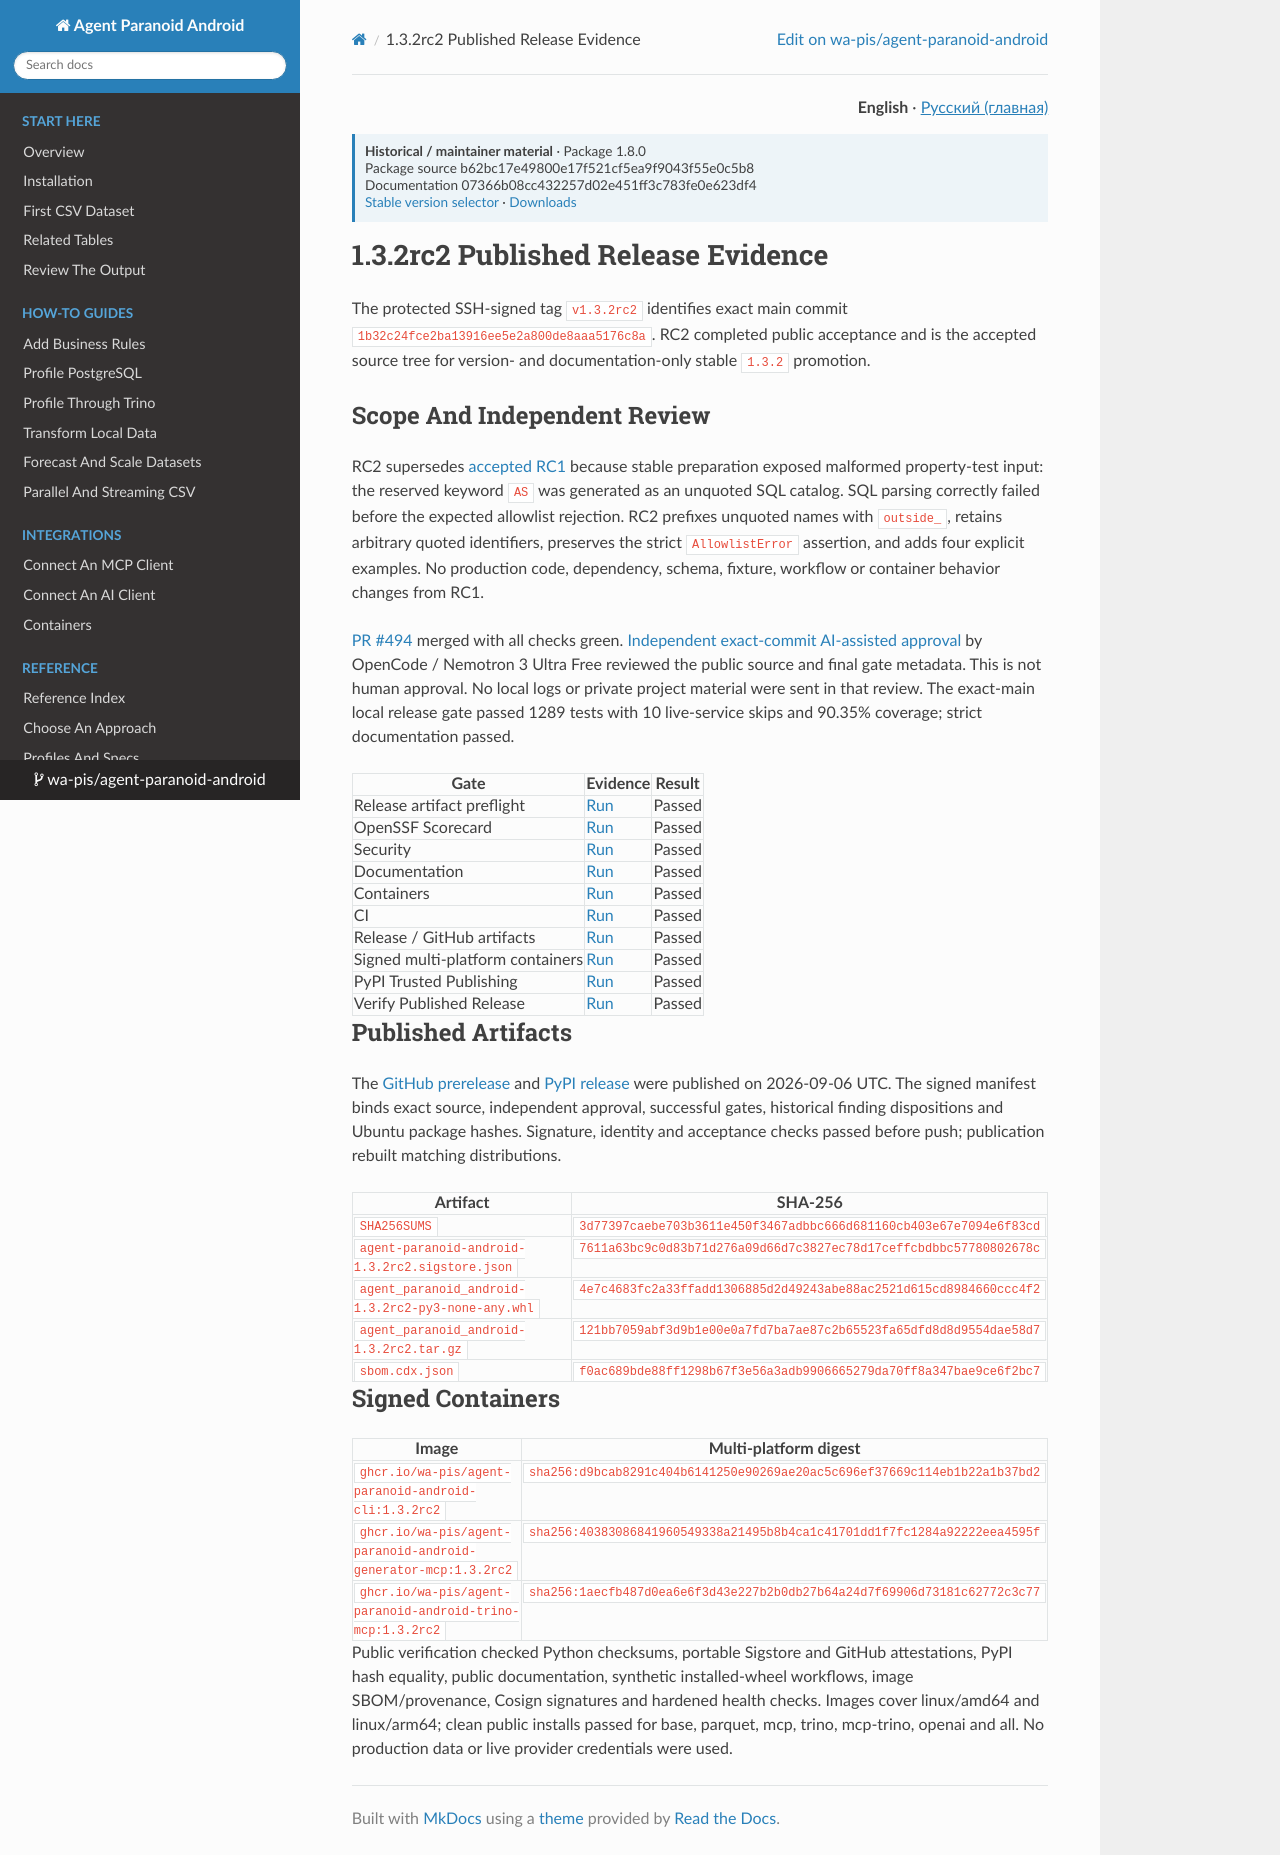

repository: wa-pis/agent-paranoid-android · page: release-evidence-1.3.2rc2/index.html · generator: mkdocs

# 1.3.2rc2 Published Release Evidence

The protected SSH-signed tag `v1.3.2rc2` identifies exact main commit
`1b32c24fce2ba13916ee5e2a800de8aaa5176c8a`. RC2 completed public acceptance and is the accepted
source tree for version- and documentation-only stable `1.3.2` promotion.

## Scope And Independent Review

RC2 supersedes [accepted RC1](release-evidence-1.3.2rc1.md) because stable
preparation exposed malformed property-test input: the reserved keyword `AS`
was generated as an unquoted SQL catalog. SQL parsing correctly failed before
the expected allowlist rejection. RC2 prefixes unquoted names with `outside_`,
retains arbitrary quoted identifiers, preserves the strict `AllowlistError`
assertion, and adds four explicit examples. No production code, dependency,
schema, fixture, workflow or container behavior changes from RC1.

[PR #494](https://github.com/wa-pis/agent-paranoid-android/pull/494) merged with
all checks green. [Independent exact-commit AI-assisted approval](https://github.com/wa-pis/agent-paranoid-android/issues/495)
by OpenCode / Nemotron 3 Ultra Free reviewed the public source and final gate
metadata. This is not human approval. No local logs or private project material
were sent in that review. The exact-main local release gate passed 1289 tests
with 10 live-service skips and 90.35% coverage; strict documentation passed.

| Gate | Evidence | Result |
| --- | --- | --- |
| Release artifact preflight | [Run](https://github.com/wa-pis/agent-paranoid-android/actions/runs/34058122420) | Passed |
| OpenSSF Scorecard | [Run](https://github.com/wa-pis/agent-paranoid-android/actions/runs/34058112212) | Passed |
| Security | [Run](https://github.com/wa-pis/agent-paranoid-android/actions/runs/34058112213) | Passed |
| Documentation | [Run](https://github.com/wa-pis/agent-paranoid-android/actions/runs/34058112197) | Passed |
| Containers | [Run](https://github.com/wa-pis/agent-paranoid-android/actions/runs/34058112253) | Passed |
| CI | [Run](https://github.com/wa-pis/agent-paranoid-android/actions/runs/34058112195) | Passed |
| Release / GitHub artifacts | [Run](https://github.com/wa-pis/agent-paranoid-android/actions/runs/34058465760) | Passed |
| Signed multi-platform containers | [Run](https://github.com/wa-pis/agent-paranoid-android/actions/runs/34058465841) | Passed |
| PyPI Trusted Publishing | [Run](https://github.com/wa-pis/agent-paranoid-android/actions/runs/34058624583) | Passed |
| Verify Published Release | [Run](https://github.com/wa-pis/agent-paranoid-android/actions/runs/34058767753) | Passed |

## Published Artifacts

The [GitHub prerelease](https://github.com/wa-pis/agent-paranoid-android/releases/tag/v1.3.2rc2)
and [PyPI release](https://pypi.org/project/agent-paranoid-android/1.3.2rc2/)
were published on 2026-09-06 UTC. The signed manifest binds exact source,
independent approval, successful gates, historical finding dispositions and
Ubuntu package hashes. Signature, identity and acceptance checks passed before
push; publication rebuilt matching distributions.

| Artifact | SHA-256 |
| --- | --- |
| `SHA256SUMS` | `3d77397caebe703b3611e450f3467adbbc666d681160cb403e67e7094e6f83cd` |
| `agent-paranoid-android-1.3.2rc2.sigstore.json` | `7611a63bc9c0d83b71d276a09d66d7c3827ec78d17ceffcbdbbc57780802678c` |
| `agent_paranoid_android-1.3.2rc2-py3-none-any.whl` | `4e7c4683fc2a33ffadd1306885d2d49243abe88ac2521d615cd8984660ccc4f2` |
| `agent_paranoid_android-1.3.2rc2.tar.gz` | `121bb7059abf3d9b1e00e0a7fd7ba7ae87c2b65523fa65dfd8d8d9554dae58d7` |
| `sbom.cdx.json` | `f0ac689bde88ff1298b67f3e56a3adb9906665279da70ff8a347bae9ce6f2bc7` |

## Signed Containers

| Image | Multi-platform digest |
| --- | --- |
| `ghcr.io/wa-pis/agent-paranoid-android-cli:1.3.2rc2` | `sha256:d9bcab8291c404b6141250e90269ae20ac5c696ef37669c114eb1b22a1b37bd2` |
| `ghcr.io/wa-pis/agent-paranoid-android-generator-mcp:1.3.2rc2` | `sha256:40383086841960549338a21495b8b4ca1c41701dd1f7fc1284a92222eea4595f` |
| `ghcr.io/wa-pis/agent-paranoid-android-trino-mcp:1.3.2rc2` | `sha256:1aecfb487d0ea6e6f3d43e227b2b0db27b64a24d7f69906d73181c62772c3c77` |

Public verification checked Python checksums, portable Sigstore and GitHub
attestations, PyPI hash equality, public documentation, synthetic installed-wheel
workflows, image SBOM/provenance, Cosign signatures and hardened health checks.
Images cover linux/amd64 and linux/arm64; clean public installs passed for base,
parquet, mcp, trino, mcp-trino, openai and all. No production data or live
provider credentials were used.
